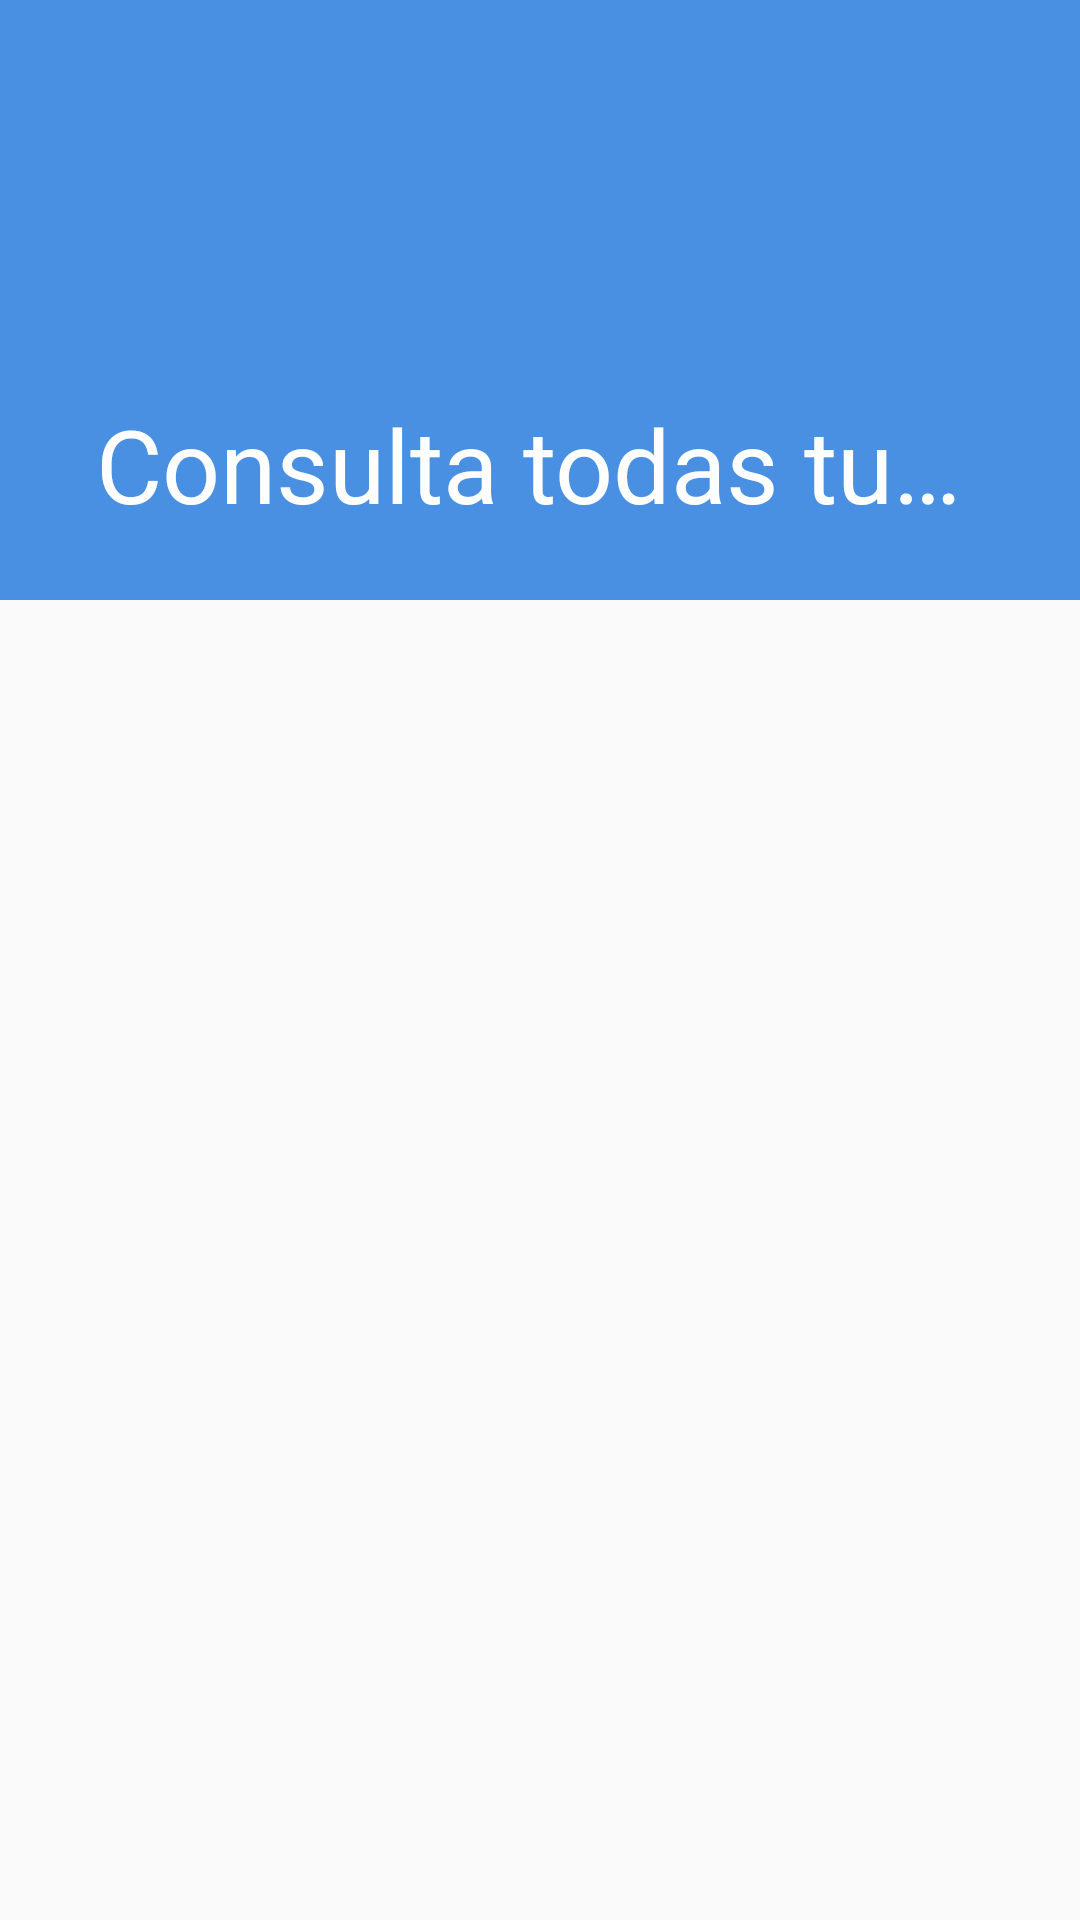

The Android layout XML behind this screen, and the referenced resources:
<!-- AndroidManifest.xml: application theme AppTheme -->
<!-- res/layout/opcion_tienda.xml -->
<?xml version="1.0" encoding="utf-8"?>
<androidx.coordinatorlayout.widget.CoordinatorLayout
    android:layout_width="match_parent"
    android:layout_height="match_parent"
    xmlns:android="http://schemas.android.com/apk/res/android"
    xmlns:app="http://schemas.android.com/apk/res-auto"
    xmlns:tools="http://schemas.android.com/tools"
    >

    <com.google.android.material.appbar.AppBarLayout
        android:layout_width="match_parent"
        android:layout_height="200dp"
        android:fitsSystemWindows="true"
        >

        <com.google.android.material.appbar.CollapsingToolbarLayout
            android:id="@+id/collapsingToolbar"
            android:layout_width="match_parent"
            android:layout_height="match_parent"
            android:background = "@color/colorAccent"
            android:theme ="@style/ThemeOverlay.AppCompat.Dark.ActionBar"
            app:layout_scrollFlags="scroll|exitUntilCollapsed"
            android:fitsSystemWindows="true"
            app:contentScrim="?attr/colorPrimaryDark"
            app:title="Consulta todas tus mercancias"
            >

            <androidx.appcompat.widget.Toolbar
                android:id="@+id/toolbar"
                android:layout_width="match_parent"
                android:layout_height="?attr/actionBarSize"
                app:popupTheme="@style/ThemeOverlay.AppCompat.Light"
                app:title="Despensa"
                app:layout_collapseMode="pin"/>


        </com.google.android.material.appbar.CollapsingToolbarLayout>
    </com.google.android.material.appbar.AppBarLayout>

    <androidx.core.widget.NestedScrollView
        android:layout_width="match_parent"
        android:layout_height="wrap_content"
        android:layout_marginBottom="65dp"
        app:layout_behavior="@string/appbar_scrolling_view_behavior"
        >
        

        <androidx.constraintlayout.widget.ConstraintLayout
            android:id="@+id/myLayout"
            android:layout_width="match_parent"
            android:layout_height="match_parent">


            <androidx.recyclerview.widget.RecyclerView
                android:id="@+id/recycler_tienda"
                android:layout_width="match_parent"
                android:layout_height="match_parent"
                android:clickable="true"
                android:scrollbars="vertical"
                app:layout_behavior="@string/appbar_scrolling_view_behavior"
                app:layout_constraintBottom_toBottomOf="parent"
                tools:ignore="MissingConstraints"
                tools:listitem="@layout/item_ajuste" />


        </androidx.constraintlayout.widget.ConstraintLayout>


    </androidx.core.widget.NestedScrollView>
</androidx.coordinatorlayout.widget.CoordinatorLayout>
<!-- res/layout/item_ajuste.xml (included above) -->
<?xml version="1.0" encoding="utf-8"?>
<androidx.cardview.widget.CardView
    xmlns:android="http://schemas.android.com/apk/res/android"
    xmlns:tools="http://schemas.android.com/tools"
    xmlns:app="http://schemas.android.com/apk/res-auto"
    style="@style/CardView.Light"
    android:id="@+id/mainContainer"
    android:layout_width="wrap_content"
    android:layout_height="wrap_content"
    android:layout_marginTop="8dp"
    android:layout_marginStart="8dp"
    android:layout_marginEnd="8dp"
    tools:ignore="ContentDescription">


    <androidx.core.widget.NestedScrollView
        android:id="@+id/scrollView"
        android:layout_width="match_parent"
        android:layout_height="match_parent"
        android:clipToPadding="false"
        android:paddingBottom="1dp">

        <androidx.constraintlayout.widget.ConstraintLayout
            android:id="@+id/dataContainer"
            android:layout_width="match_parent"
            android:layout_height="wrap_content">

            <ImageView
                android:id="@+id/media_image"
                android:layout_width="238dp"
                android:layout_height="264dp"
                android:scaleType="centerCrop"
                app:layout_constraintBottom_toTopOf="@+id/primary_text"
                app:layout_constraintDimensionRatio="2:1"
                app:layout_constraintEnd_toEndOf="parent"
                app:layout_constraintStart_toStartOf="parent"
                app:layout_constraintTop_toTopOf="parent"
                app:layout_constraintVertical_chainStyle="packed"
                app:srcCompat="@android:color/darker_gray"
                tools:src="@drawable/aguagas" />

            <TextView
                android:id="@+id/primary_text"
                android:layout_width="0dp"
                android:layout_height="wrap_content"
                android:layout_marginTop="24dp"
                android:layout_marginStart="16dp"
                android:layout_marginEnd="16dp"
                android:text="primero"
                android:textAppearance="@style/TextAppearance.AppCompat.Headline"
                android:textColor="@color/colorPrimaryTextDefaultMaterialLight"
                app:layout_constraintTop_toBottomOf="@+id/media_image"
                app:layout_constraintStart_toStartOf="parent"
                app:layout_constraintEnd_toEndOf="parent"
                app:layout_constraintBottom_toTopOf="@+id/sub_text" />

            <TextView
                android:id="@+id/description"
                android:layout_width="0dp"
                android:layout_height="0dp"
                android:layout_marginEnd="@dimen/horizontal_space"
                android:layout_marginStart="@dimen/horizontal_space"
                android:paddingBottom="@dimen/vertical_space"
                android:text="descripcion"
                android:textColor="@color/colorPrimaryTextDefaultMaterialLight"
                android:textSize="20sp"
                app:layout_constraintEnd_toEndOf="parent"
                app:layout_constraintStart_toStartOf="parent"
                app:layout_constraintTop_toBottomOf="@+id/descriptionLabel"
                android:visibility="invisible"/>

        </androidx.constraintlayout.widget.ConstraintLayout>

    </androidx.core.widget.NestedScrollView>
</androidx.cardview.widget.CardView>
<!-- resources referenced by this layout -->
<resources>
  <color name="colorAccent">#4a90e2</color>
  <color name="colorPrimaryTextDefaultMaterialLight">#DE000000</color>
  <dimen name="horizontal_space">16dp</dimen>
  <dimen name="vertical_space">20dp</dimen>
  <!-- drawable aguagas: jpg bitmap (drawable, 4199 bytes) -->
  <style name="AppTheme" parent="Theme.AppCompat.Light.NoActionBar">
          
          <item name="colorPrimary">@color/colorPrimary</item>
          <item name="colorPrimaryDark">@color/colorPrimaryDark</item>
          <item name="colorAccent">@color/colorAccent</item>
      </style>
  <color name="colorPrimary">#4a90e2</color>
  <color name="colorPrimaryDark">#303F9F</color>
</resources>
